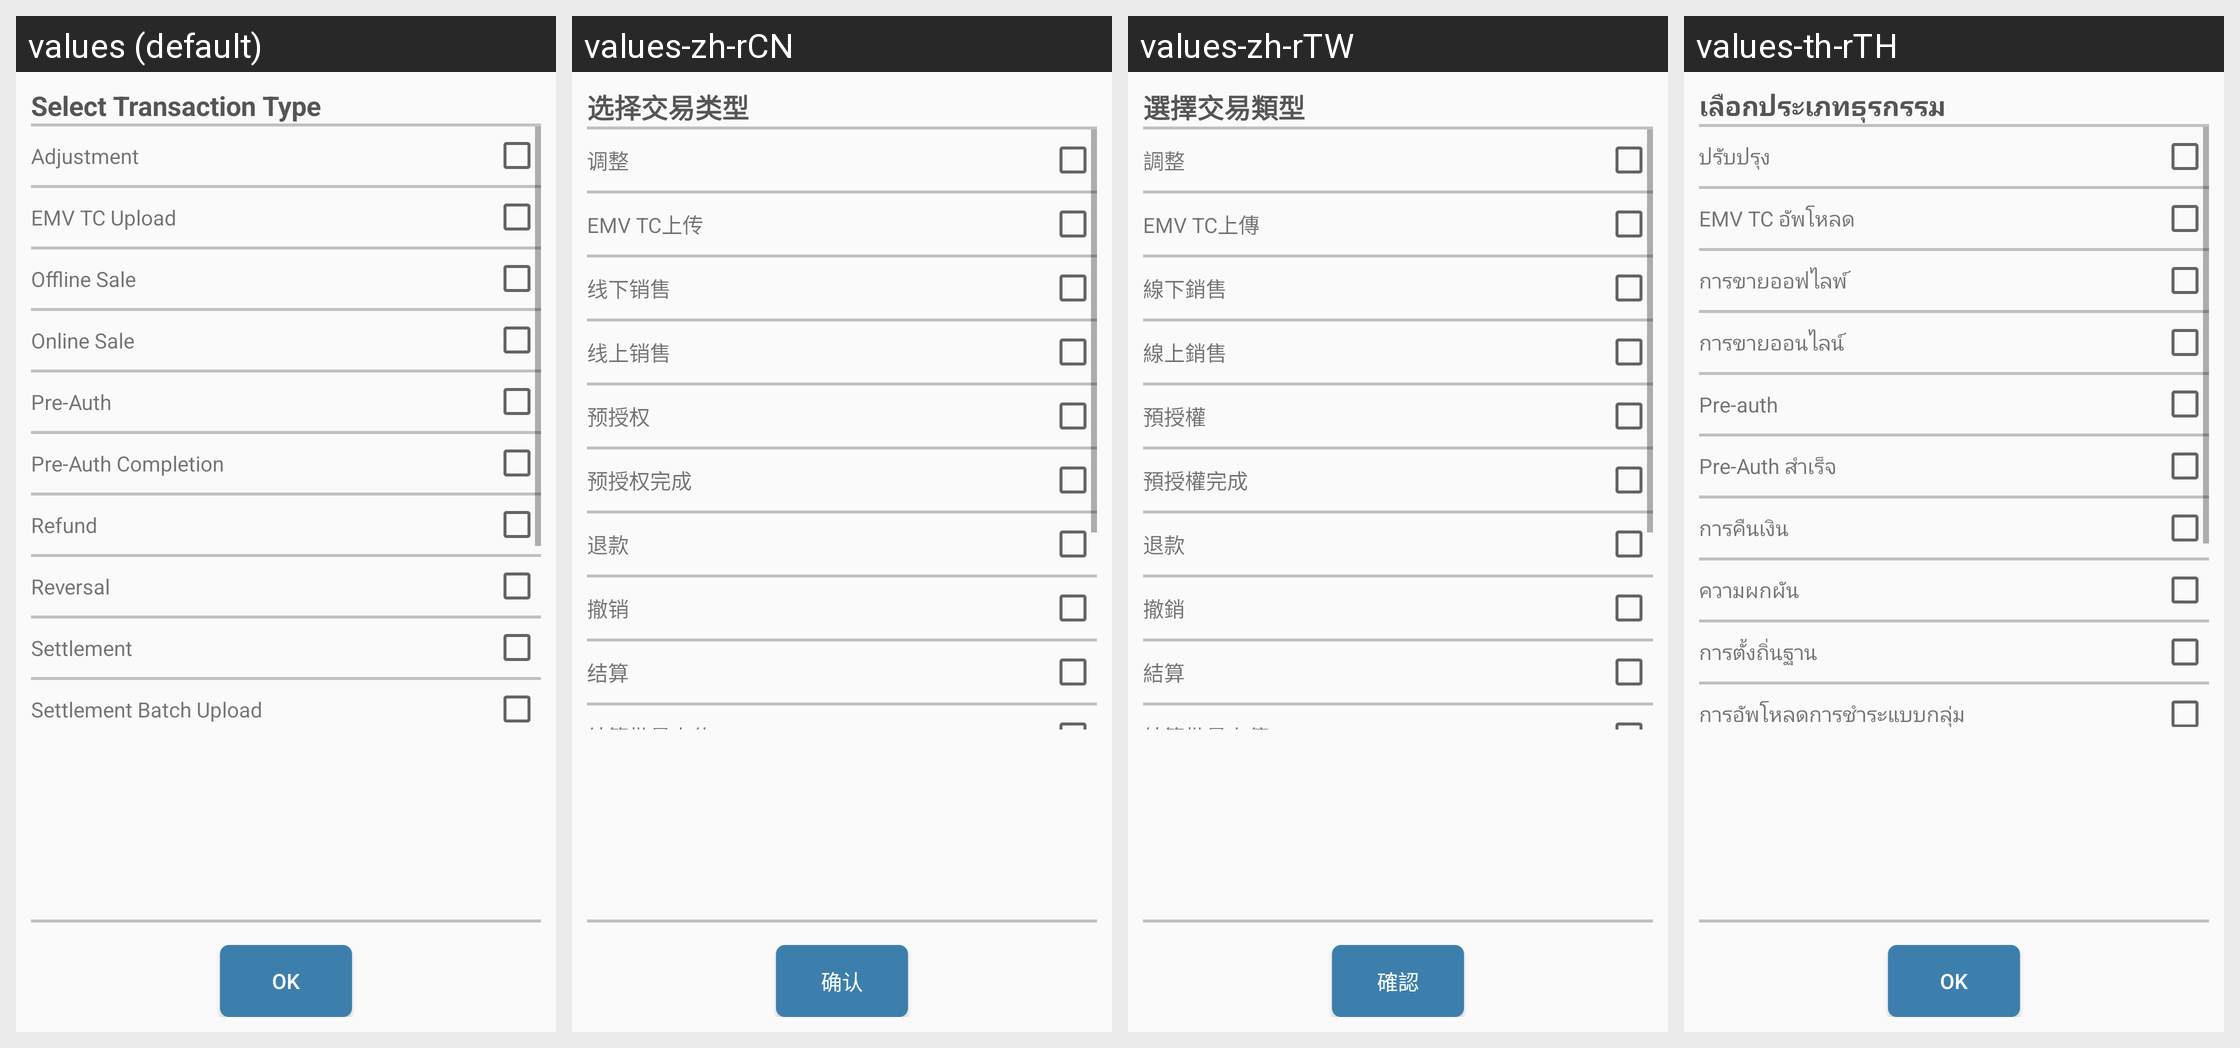

Locale-by-locale string values for the Android screen shown in this grid:
Android screen res/layout/activity_emv_txn_type.xml rendered under 4 locales, left to right: values (default), values-zh-rCN, values-zh-rTW, values-th-rTH. Device: Nexus 5 (rendered at 1080×1920; each locale shown at half size, 540×960, under a caption strip naming it); theme AppTheme.
Strings drawn on this screen, with the default value and each locale's value (text and hints the layout hard-codes, and strings that could not be matched under every locale, appear in the picture but are not listed):

select_transaction_type
  values: Select Transaction Type
  values-zh-rCN: 选择交易类型
  values-zh-rTW: 選擇交易類型
  values-th-rTH: เลือกประเภทธุรกรรม

adjustment
  values: Adjustment
  values-zh-rCN: 调整
  values-zh-rTW: 調整
  values-th-rTH: ปรับปรุง

emv_tc_upload
  values: EMV TC Upload
  values-zh-rCN: EMV TC上传
  values-zh-rTW: EMV TC上傳
  values-th-rTH: EMV TC อัพโหลด

offline_sale
  values: Offline Sale
  values-zh-rCN: 线下销售
  values-zh-rTW: 線下銷售
  values-th-rTH: การขายออฟไลพ์

online_sale
  values: Online Sale
  values-zh-rCN: 线上销售
  values-zh-rTW: 線上銷售
  values-th-rTH: การขายออนไลน์

pre_auth
  values: Pre-Auth
  values-zh-rCN: 预授权
  values-zh-rTW: 預授權
  values-th-rTH: Pre-auth

pre_auth_completion
  values: Pre-Auth Completion
  values-zh-rCN: 预授权完成
  values-zh-rTW: 預授權完成
  values-th-rTH: Pre-Auth สำเร็จ

txn_refund
  values: Refund
  values-zh-rCN: 退款
  values-zh-rTW: 退款
  values-th-rTH: การคืนเงิน

reversal
  values: Reversal
  values-zh-rCN: 撤销
  values-zh-rTW: 撤銷
  values-th-rTH: ความผกผัน

settlement
  values: Settlement
  values-zh-rCN: 结算
  values-zh-rTW: 結算
  values-th-rTH: การตั้งถิ่นฐาน

settlement_batch_upload
  values: Settlement Batch Upload
  values-zh-rCN: 结算批量上传
  values-zh-rTW: 結算批量上傳
  values-th-rTH: การอัพโหลดการชำระแบบกลุ่ม

ok
  values: OK
  values-zh-rCN: 确认
  values-zh-rTW: 確認
  values-th-rTH: OK
